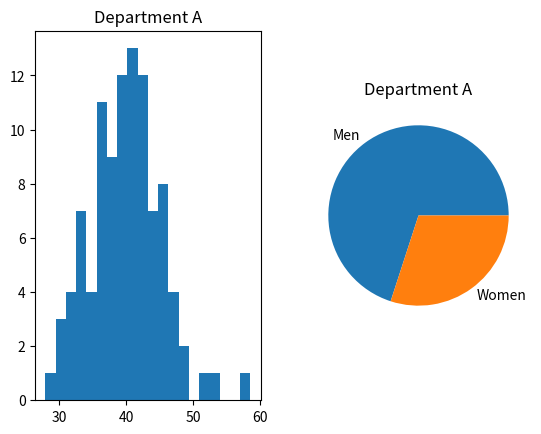

Write Python code to recreate this figure.
import numpy as np
# 図の作成
import matplotlib.pyplot as plt
fig = plt.figure()

# 部署A年齢構成
ages1 = np.random.normal(40, 5, 100) 
ax1 = fig.add_subplot(1, 2, 1) #(行数, 列数, 番号 : 左=1, 右 = 2)
ax1.hist(ages1, bins=20)
ax1.set_title("Department A")

# 部署A男女比  
labels2 = ["Men", "Women"]
data2 = [70, 30] 
ax2 = fig.add_subplot(1, 2, 2) #(行数, 列数, 番号 : 左=1, 右 = 2)
ax2.pie(data2, labels=labels2)
ax2.set_title("Department A")

plt.show()